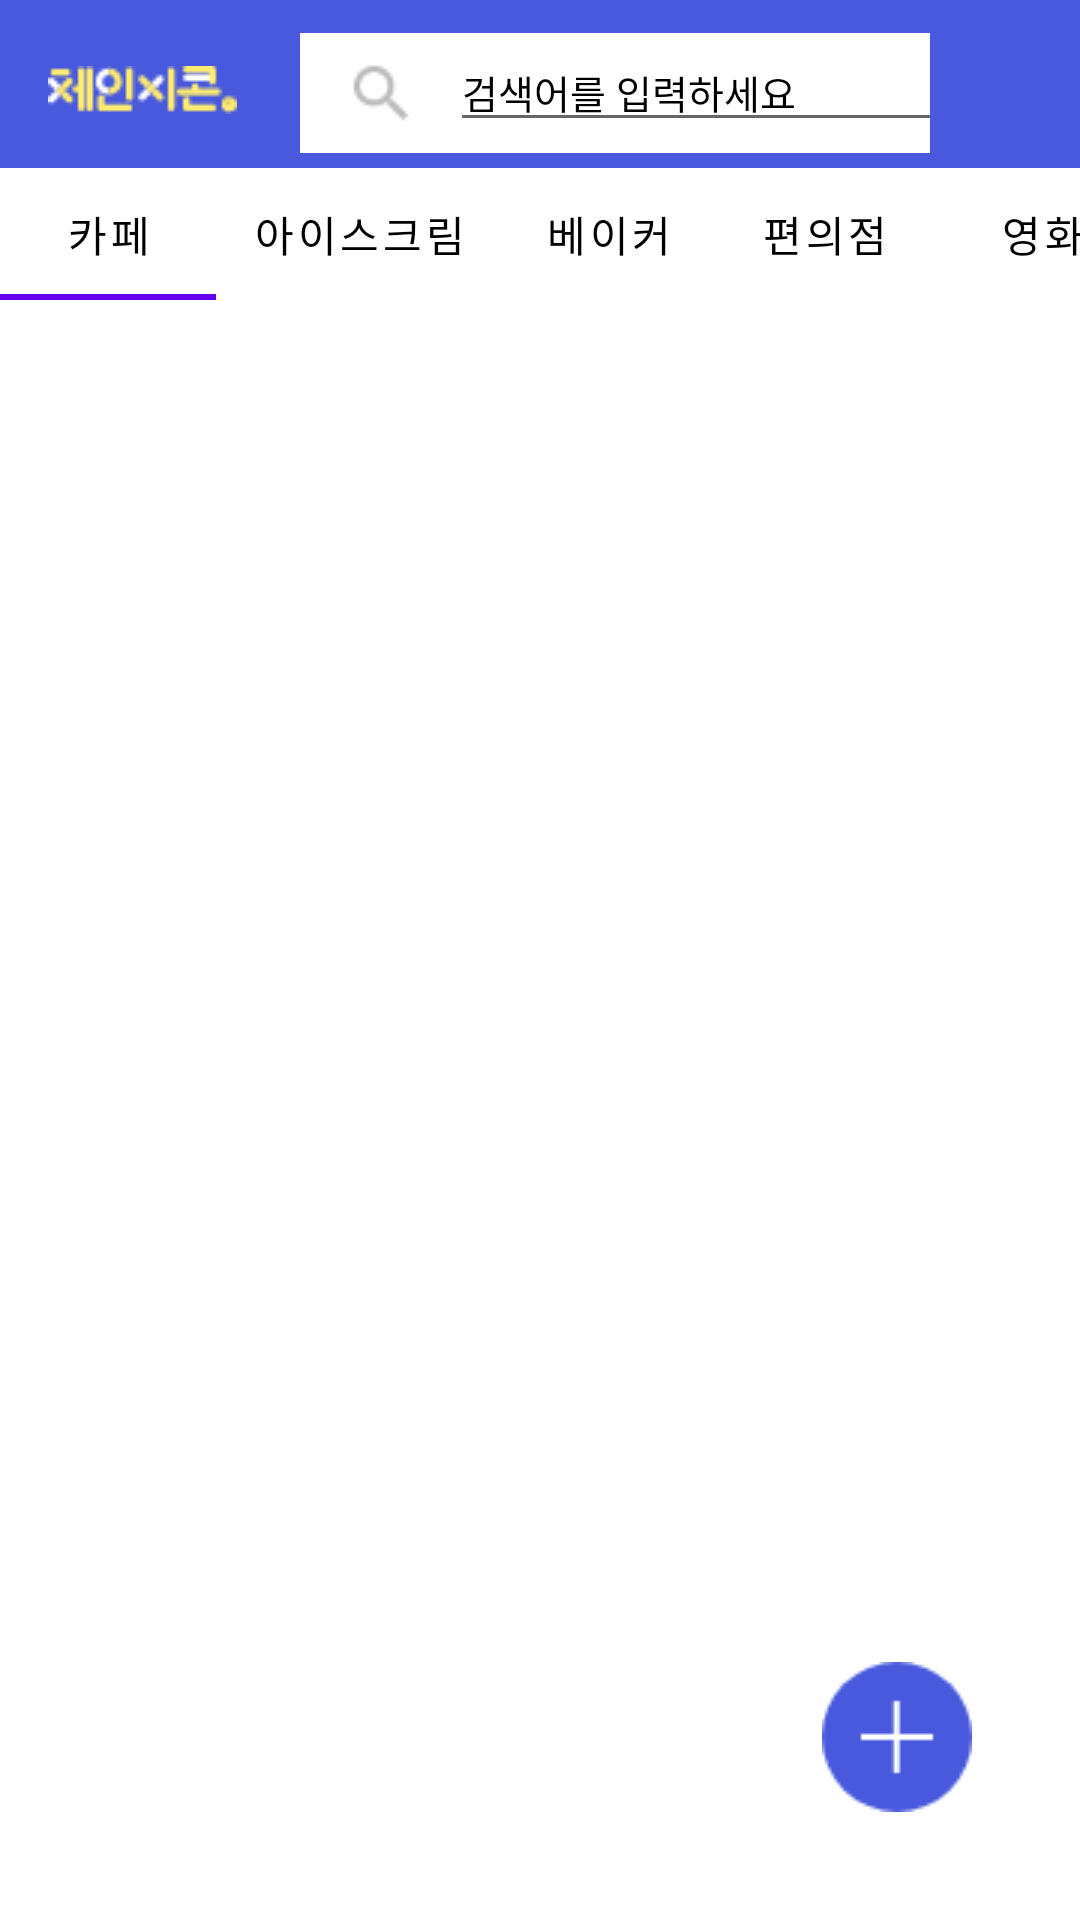

The Android layout XML behind this screen, and the referenced resources:
<!-- AndroidManifest.xml: application theme Theme.GDG11Android -->
<!-- res/layout/main_feed.xml -->
<?xml version="1.0" encoding="utf-8"?>
<layout xmlns:android="http://schemas.android.com/apk/res/android"
    xmlns:app="http://schemas.android.com/apk/res-auto"
    xmlns:tools="http://schemas.android.com/tools">
    <data>
        <variable
            name="vm"
            type="com.example.gdg11_android.viewmodel.MainFeedViewModel" />
    </data>
    <androidx.constraintlayout.widget.ConstraintLayout
        android:layout_width="match_parent"
        android:layout_height="match_parent"
        android:background="@color/white">

        <androidx.constraintlayout.widget.ConstraintLayout
            android:id="@+id/constraintLayout"
            android:layout_width="match_parent"
            android:layout_height="56dp"
            android:background="#4859DD"
            app:layout_constraintStart_toStartOf="parent"
            app:layout_constraintTop_toTopOf="parent">

            <ImageView
                android:id="@+id/brand_logo"
                android:layout_width="63dp"
                android:layout_height="38dp"
                android:layout_marginStart="16dp"
                android:layout_marginTop="11dp"
                android:src="@drawable/main_logo"
                app:layout_constraintStart_toStartOf="parent"
                app:layout_constraintTop_toTopOf="parent" />

            <androidx.constraintlayout.widget.ConstraintLayout
                android:layout_width="match_parent"
                android:layout_height="40dp"
                android:layout_marginStart="100dp"
                android:layout_marginEnd="50dp"
                android:layout_marginTop="11dp"
                android:background="@color/white"
                app:layout_constraintStart_toStartOf="parent"
                app:layout_constraintTop_toTopOf="parent">

                <ImageButton
                    android:id="@+id/search_button"
                    android:src="@drawable/search"
                    android:backgroundTint="@color/white"
                    android:background="@color/black"
                    android:layout_width="24dp"
                    android:layout_height="24dp"
                    android:layout_marginStart="15dp"
                    android:layout_marginTop="8dp"
                    app:layout_constraintStart_toStartOf="parent"
                    app:layout_constraintTop_toTopOf="parent" />

                <EditText
                    android:layout_width="210dp"
                    android:layout_height="wrap_content"
                    android:layout_marginStart="50dp"
                    android:textColor="@color/black"
                    android:textColorHint="@color/black"
                    android:hint="검색어를 입력하세요"
                    android:textSize="13sp"
                    app:layout_constraintStart_toStartOf="parent"
                    app:layout_constraintTop_toTopOf="parent" />

            </androidx.constraintlayout.widget.ConstraintLayout>

        </androidx.constraintlayout.widget.ConstraintLayout>

        <com.google.android.material.tabs.TabLayout
            android:id="@+id/tabLayout"
            android:layout_width="match_parent"
            android:layout_height="44dp"
            app:tabTextColor="@color/black"
            app:layout_constraintTop_toBottomOf="@+id/constraintLayout"
            app:tabMode="scrollable">

            <com.google.android.material.tabs.TabItem
                android:layout_width="wrap_content"
                android:layout_height="wrap_content"
                android:text="카페" />

            <com.google.android.material.tabs.TabItem
                android:layout_width="wrap_content"
                android:layout_height="wrap_content"
                android:text="아이스크림" />

            <com.google.android.material.tabs.TabItem
                android:layout_width="wrap_content"
                android:layout_height="wrap_content"
                android:text="베이커" />

            <com.google.android.material.tabs.TabItem
                android:layout_width="wrap_content"
                android:layout_height="wrap_content"
                android:text="편의점" />

            <com.google.android.material.tabs.TabItem
                android:layout_width="wrap_content"
                android:layout_height="wrap_content"
                android:text="영화" />

            <com.google.android.material.tabs.TabItem
                android:layout_width="wrap_content"
                android:layout_height="wrap_content"
                android:text="페스트푸드" />

            <com.google.android.material.tabs.TabItem
                android:layout_width="wrap_content"
                android:layout_height="wrap_content"
                android:text="상품권"/>
        </com.google.android.material.tabs.TabLayout>

        <androidx.recyclerview.widget.RecyclerView
            android:id="@+id/recyclerView"
            android:layout_width="match_parent"
            android:layout_height="0dp"
            android:clickable="true"
            android:focusable="true"
            app:layoutManager="androidx.recyclerview.widget.LinearLayoutManager"
            app:layout_constraintBottom_toBottomOf="parent"
            app:layout_constraintTop_toBottomOf="@+id/tabLayout"
            tools:layout_editor_absoluteX="0dp"/>

        <ImageButton
            android:id="@+id/plus_btn"
            android:layout_width="62dp"
            android:layout_height="62dp"
            android:layout_marginBottom="30dp"
            android:layout_marginRight="30dp"
            android:backgroundTint="@color/white"
            android:src="@drawable/plus_btn"
            app:layout_constraintBottom_toBottomOf="parent"
            app:layout_constraintEnd_toEndOf="parent"/>
    </androidx.constraintlayout.widget.ConstraintLayout>
</layout>
<!-- resources referenced by this layout -->
<resources>
  <color name="black">#FF000000</color>
  <color name="white">#FFFFFFFF</color>
  <!-- drawable main_logo: png bitmap (drawable, 1366 bytes) -->
  <!-- drawable plus_btn: png bitmap (drawable, 1367 bytes) -->
  <!-- drawable search: png bitmap (drawable, 585 bytes) -->
  <style name="Theme.GDG11Android" parent="Theme.MaterialComponents.DayNight.DarkActionBar">
          
          <item name="colorPrimary">@color/purple_500</item>
          <item name="colorPrimaryVariant">@color/purple_700</item>
          <item name="colorOnPrimary">@color/white</item>
          
          <item name="colorSecondary">@color/teal_200</item>
          <item name="colorSecondaryVariant">@color/teal_700</item>
          <item name="colorOnSecondary">@color/black</item>
          
          <item name="android:statusBarColor" tools:targetApi="l">?attr/colorPrimaryVariant</item>
          
      </style>
  <color name="purple_500">#FF6200EE</color>
  <color name="purple_700">#FF3700B3</color>
  <color name="teal_200">#FF03DAC5</color>
  <color name="teal_700">#FF018786</color>
</resources>
